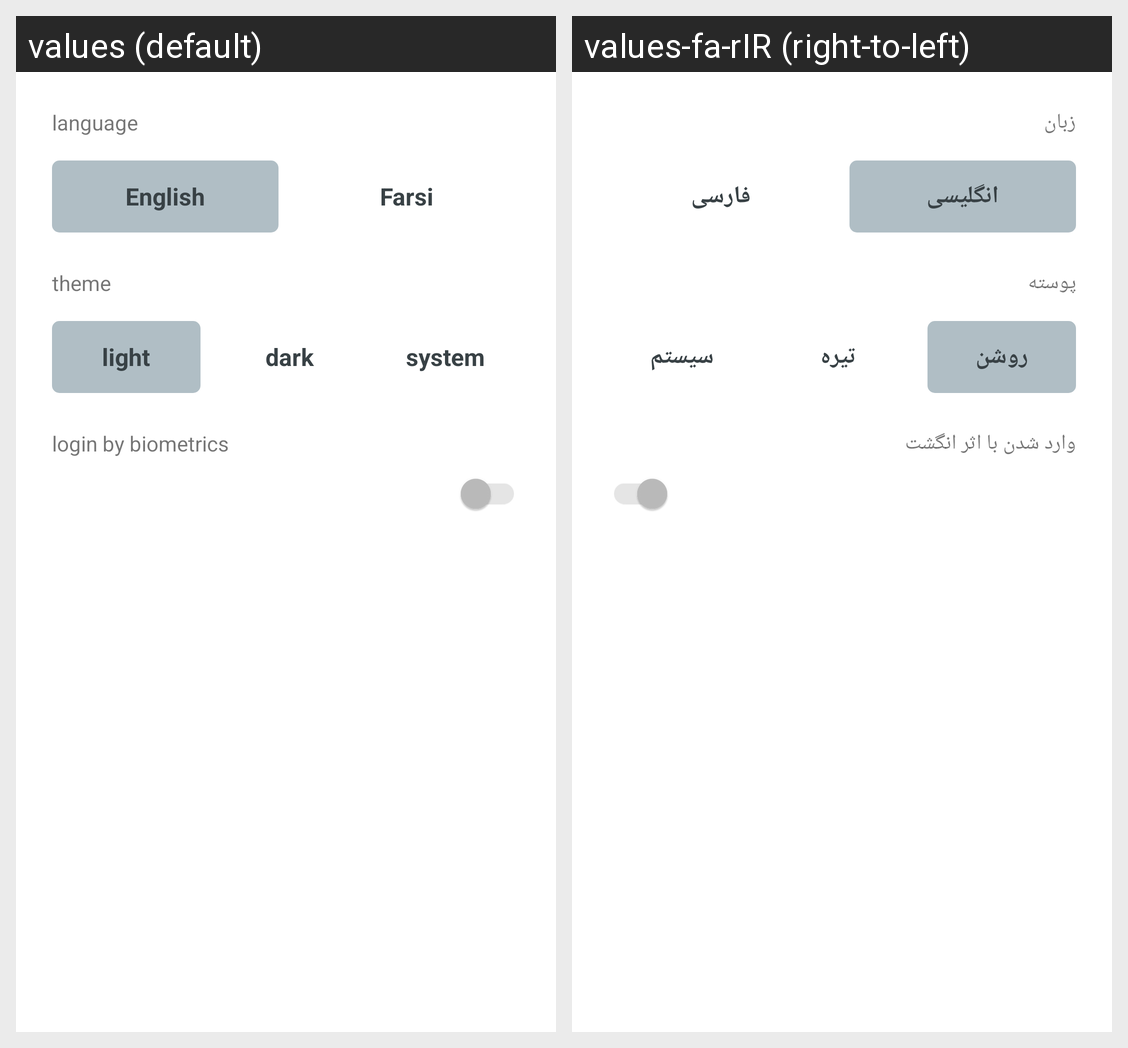

Here is an Android app screen in its default locale and in the app's own translations. Write out the translated-string differences for the strings that appear on this screen.
Android screen res/layout/fragment_setting.xml rendered under 2 locales, left to right: values (default), values-fa-rIR (right-to-left). Device: Nexus 5 (rendered at 1080×1920; each locale shown at half size, 540×960, under a caption strip naming it); theme Theme.MoviesApp.
Strings drawn on this screen, with the default value and each locale's value (text and hints the layout hard-codes, and strings that could not be matched under every locale, appear in the picture but are not listed):

language
  values: language
  values-fa-rIR: زبان

english
  values: English
  values-fa-rIR: انگلیسی

farsi
  values: Farsi
  values-fa-rIR: فارسی

theme
  values: theme
  values-fa-rIR: پوسته

light
  values: light
  values-fa-rIR: روشن

dark
  values: dark
  values-fa-rIR: تیره

system
  values: system
  values-fa-rIR: سیستم

login_by_biometrics
  values: login by biometrics
  values-fa-rIR: وارد شدن با اثر انگشت
